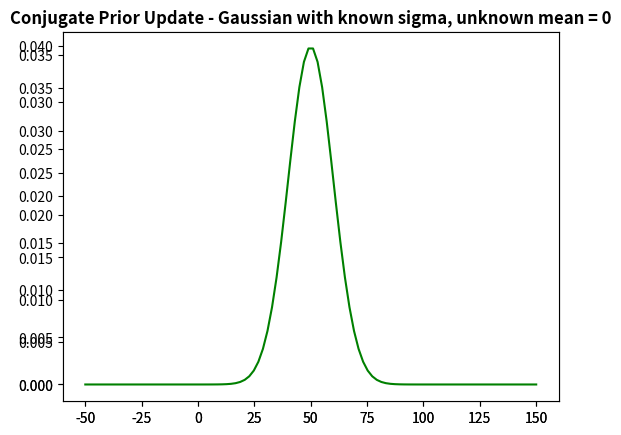
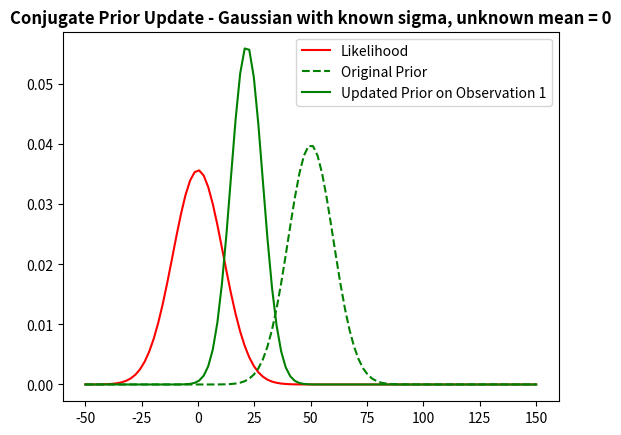
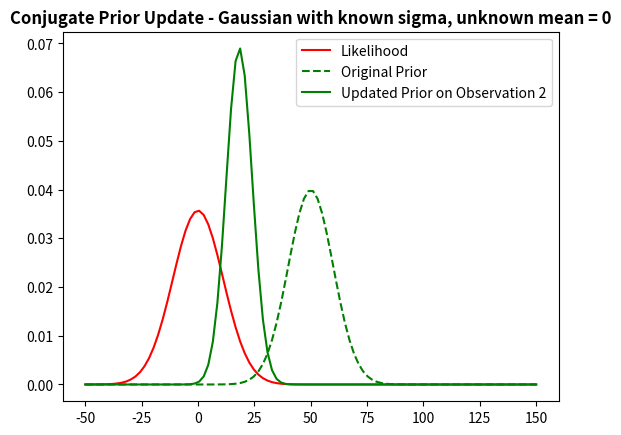
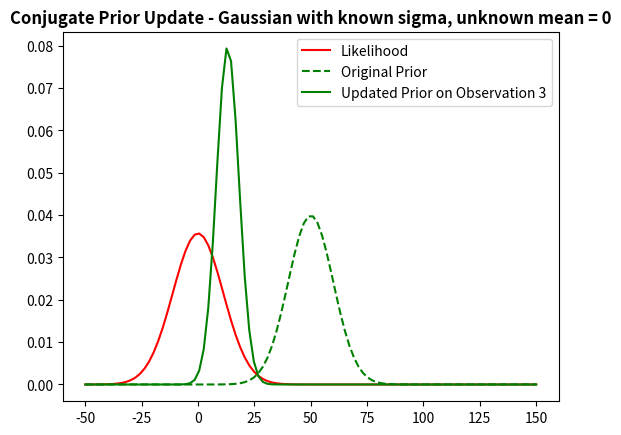
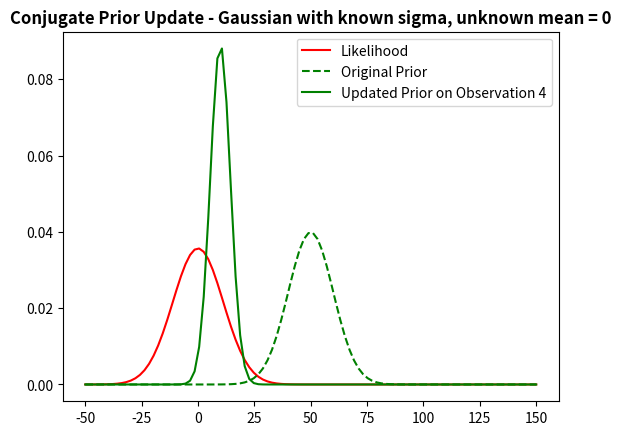
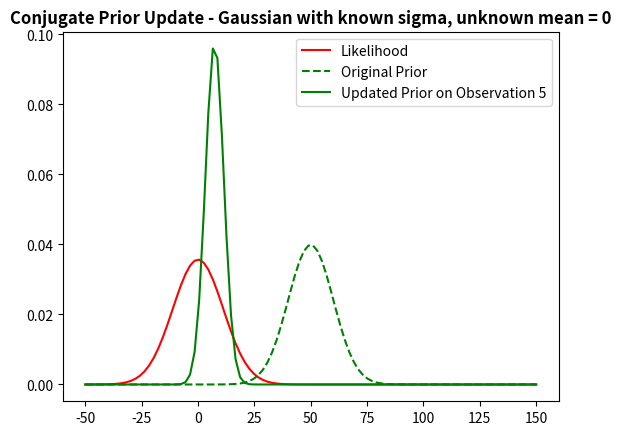
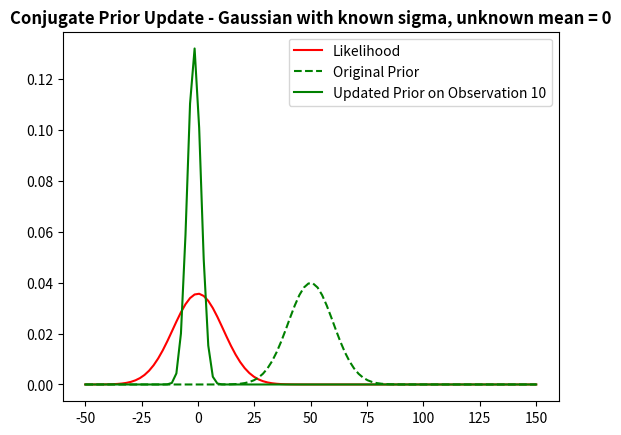
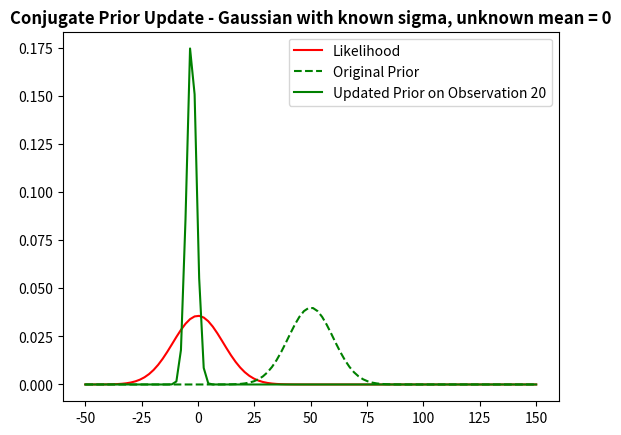
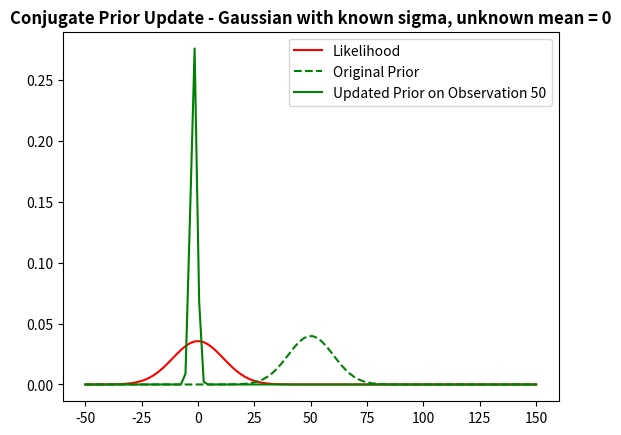
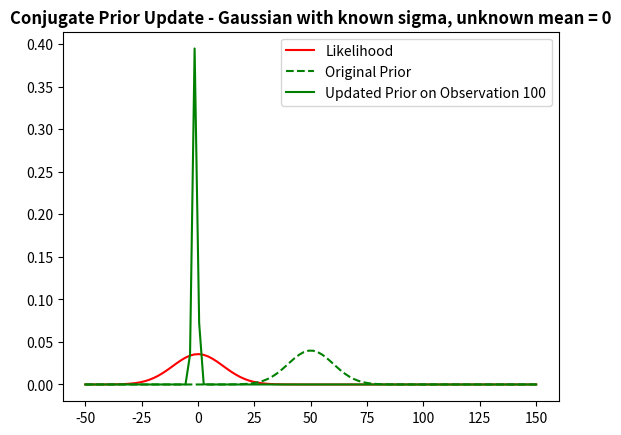

The matplotlib source for these figures, in order:
#Jessica Marshall
#ECE414 Machine Learning
#Conjugate Priors Programming Assignment
#Gaussian mu

##########################################
#import libraries
import math
import numpy as np
from scipy.stats import norm
import matplotlib.pyplot as plt

##########################################
#generate normally distributed observations with awgn
#here we assume the variance is known, the mean is unknown parameter
#this is the likelihood function in Baye's rule
mu = 0
sigma = 10
variance = sigma**2
precision = 1/variance
N = 100        #number of observations
X_normal = np.random.normal(mu, sigma, N)      #data without noise

mu_noise = 0
sigma_noise = sigma/2
variance_noise = sigma_noise**2
X_awgn = np.random.normal(mu_noise, sigma_noise, N)     #noise

X = X_normal + X_awgn           #a vector of observations as an example/for plotting

##########################################
#the conjugate prior of the Gaussian with known variance is a Gaussian
#define  parameters of initial prior
mu_0 = 50
sigma_0 = 10        #make this very broad
precision_0 = 1/(sigma_0**2)

#plot initial prior and likelihood
fig1 = plt.figure()
ax11 = fig1.add_subplot(1, 1, 1)
ax12 = fig1.add_subplot(1, 1, 1)
x = np.linspace(mu_0 - 10*sigma_0, mu_0 + 10*sigma_0, N)
y1 = norm.pdf(x, loc=(mu + mu_noise), scale=(math.sqrt(variance + variance_noise)))     #loc is mu, scale is std dev
y2 = norm.pdf(x, loc=mu_0, scale=sigma_0)       #plot initial prior
likelihood = ax11.plot(x, y1, 'r', label='Likelihood')
prior = ax12.plot(x, y2, 'g', label='Original Prior')
handles1, labels1 = ax11.get_legend_handles_labels()
ax11.legend(handles1, labels1)
ax11.set_title('Conjugate Prior Update - Gaussian with known sigma, unknown mean = ' + str(mu), fontweight='bold')

##########################################
#update equations for Gaussian of known variance, unknown mean
#initial hyperparameters
update_mu = mu_0
update_sigma = sigma_0
plot_list = [0, 1, 2, 3, 4, 9, 19, 49, N-1]

for j in range(0, N):       #N is the obseration in question, one index off
    n_update = j + 1    
    sum_xn = sum(X[0:n_update])
    
    update_mu = ((mu_0*precision_0) + (sum_xn*precision))/((precision_0)+(n_update/variance))   #where sum is the sum of observations up to xn
    update_variance = 1/(precision_0 + n_update*precision)
    update_sigma = math.sqrt(update_variance)

    
    if j in plot_list:
        fig2 = plt.figure()
        ax21 = fig2.add_subplot(1, 1, 1)
        y3 = norm.pdf(x, loc=update_mu, scale=update_sigma)
        ax21.plot(x, y1, 'r', label='Likelihood')
        ax21.plot(x, y2, 'g--', label='Original Prior')
        ax21.plot(x, y3, 'g', label='Updated Prior on Observation ' + str(j+1))
        handles2, labels2 = ax21.get_legend_handles_labels()
        ax21.legend(handles2, labels2)
        ax21.set_title('Conjugate Prior Update - Gaussian with known sigma, unknown mean = ' + str(mu), fontweight='bold')

            
    




